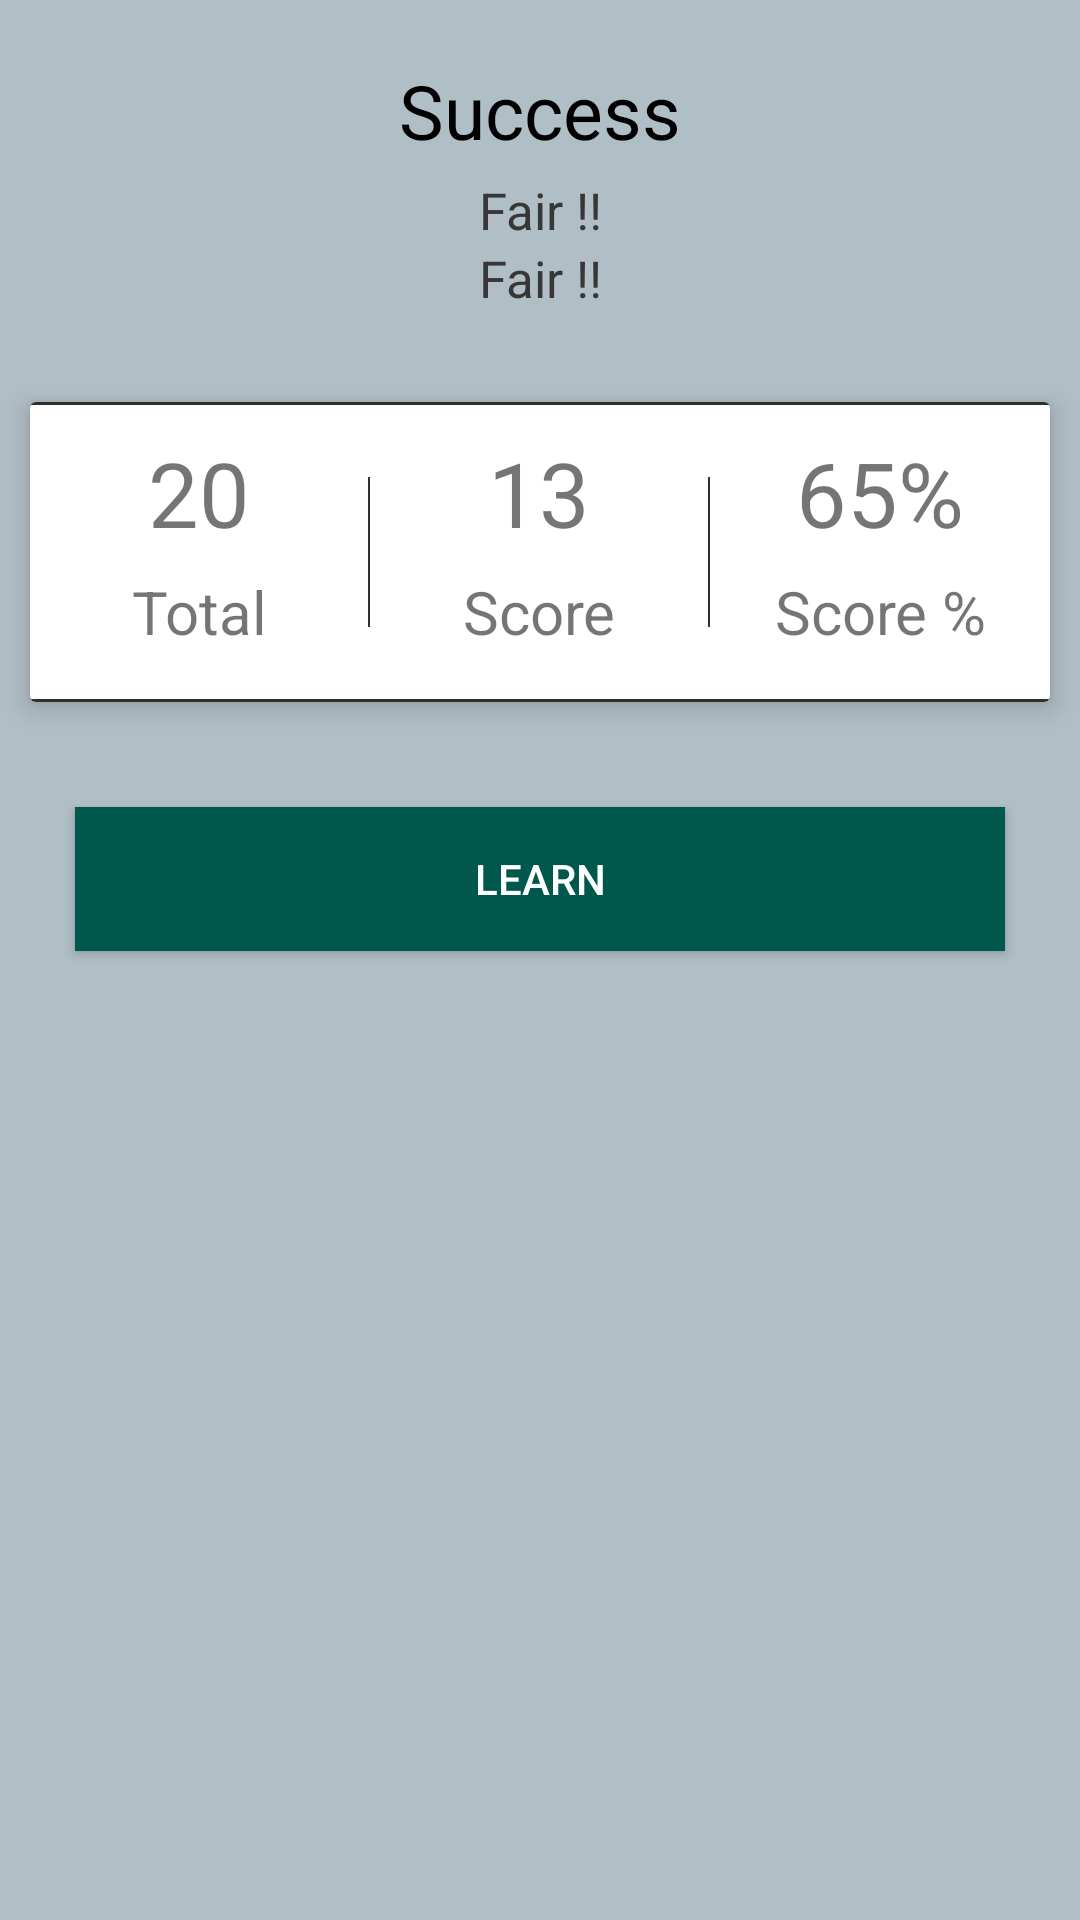

Write the Android layout XML for this screen, with the resource values it uses.
<!-- AndroidManifest.xml: application theme AppTheme -->
<!-- res/layout/bottom_sheet_layout.xml -->
<?xml version="1.0" encoding="utf-8"?>
<android.support.constraint.ConstraintLayout xmlns:android="http://schemas.android.com/apk/res/android"
    android:layout_width="match_parent"
    android:layout_height="match_parent"
    xmlns:ems="http://schemas.android.com/apk/res-auto"
    android:background="#b0bec5">

    <LinearLayout
        android:layout_width="match_parent"
        android:layout_height="match_parent"
        android:orientation="vertical">

        <TextView
            android:id="@+id/status_text"
            android:layout_width="match_parent"
            android:layout_height="wrap_content"
            android:layout_marginTop="20dp"
            android:gravity="center"
            android:text="Success"
            android:textColor="#000000"
            android:textSize="25dp" />

        <TextView
        android:id="@+id/comment_text"
        android:layout_width="match_parent"
        android:layout_height="wrap_content"
        android:layout_marginTop="5dp"
        android:gravity="center"
        android:text="Fair !!"
        android:textColor="#383737"
        android:textSize="17dp"
        />

        <TextView
            android:id="@+id/comment_text2"
            android:layout_width="match_parent"
            android:layout_height="wrap_content"
            android:gravity="center"
            android:text="Fair !!"
            android:textColor="#383737"
            android:textSize="17dp"
            android:layout_marginBottom="20dp"/>

        <android.support.v7.widget.CardView
            ems:cardElevation="5dp"
            android:layout_margin="10dp"
            android:layout_width="match_parent"
            android:layout_height="100dp">

            <RelativeLayout
                android:layout_width="match_parent"
                android:orientation="vertical"
                android:layout_height="match_parent">

                <View
                    android:layout_width="match_parent"
                    android:layout_height="1dp"
                    android:background="@color/view" />

                <LinearLayout
                    android:layout_width="match_parent"
                    android:layout_height="match_parent"
                    android:orientation="horizontal">

                    <LinearLayout
                        android:layout_margin="10dp"
                        android:layout_width="0dp"
                        android:layout_height="match_parent"
                        android:layout_weight="5"
                        android:orientation="vertical">
                        <TextView
                            android:gravity="center"
                            android:id="@+id/total_score_text"
                            android:layout_width="match_parent"
                            android:layout_height="0dp"
                            android:layout_weight="5"
                            android:text="20"
                            android:textSize="30dp" />

                        <TextView
                            android:layout_width="match_parent"
                            android:layout_height="0dp"
                            android:layout_weight="5"
                            android:text="Total"
                            android:textSize="20dp"
                            android:gravity="center"/>

                    </LinearLayout>


                    <View
                        android:layout_width="0dp"
                        android:layout_weight="0.05"
                        android:layout_height="50dp"
                        android:layout_gravity="center"
                        android:background="@color/view" />

                    <LinearLayout
                        android:layout_margin="10dp"
                        android:layout_width="0dp"
                        android:layout_height="match_parent"
                        android:layout_weight="5"
                        android:orientation="vertical">

                        <TextView
                            android:id="@+id/score_text"
                            android:gravity="center"
                            android:layout_width="match_parent"
                            android:layout_height="0dp"
                            android:layout_weight="5"
                            android:text="13"
                            android:textSize="30dp" />
                        <TextView
                            android:layout_width="match_parent"
                            android:layout_height="0dp"
                            android:layout_weight="5"
                            android:text="Score"
                            android:textSize="20dp"
                            android:gravity="center"/>

                    </LinearLayout>
                    <View
                        android:layout_width="0dp"
                        android:layout_weight="0.05"
                        android:layout_height="50dp"
                        android:layout_gravity="center"
                        android:background="@color/view" />
                    <LinearLayout
                        android:layout_margin="10dp"
                        android:layout_width="0dp"
                        android:layout_height="match_parent"
                        android:layout_weight="5"
                        android:orientation="vertical">

                        <TextView
                            android:id="@+id/percentScoreTxt"
                            android:gravity="center"
                            android:layout_width="match_parent"
                            android:layout_height="0dp"
                            android:layout_weight="5"
                            android:text="65%"
                            android:textSize="30dp" />
                        <TextView
                            android:layout_width="match_parent"
                            android:layout_height="0dp"
                            android:layout_weight="5"
                            android:text="Score %"
                            android:textSize="20dp"
                            android:gravity="center"/>
                    </LinearLayout>
                </LinearLayout>

                <View
                    android:layout_alignParentBottom="true"
                    android:layout_width="match_parent"
                    android:layout_height="1dp"
                    android:background="@color/view" />

            </RelativeLayout>

        </android.support.v7.widget.CardView>


        <LinearLayout
            android:layout_margin="20dp"
            android:layout_width="match_parent"
            android:orientation="horizontal"
            android:layout_height="wrap_content">
            <Button
                android:id="@+id/learnbtn"
                android:layout_margin="5dp"
                android:background="@color/colorPrimaryDark"
                android:textColor="@color/white"
                android:text="Learn"
                android:layout_width="0dp"
                android:layout_weight="5"
                android:layout_height="match_parent" />


            <Button
                android:id="@+id/extlvlbtn"
                android:layout_margin="5dp"
                android:background="@color/colorPrimaryDark"
                android:textColor="@color/white"
                android:text="next lvl"
                android:visibility="gone"
                android:layout_width="0dp"
                android:layout_weight="5"
                android:layout_height="match_parent" />
            <Button
                android:id="@+id/homebtn"
                android:layout_margin="5dp"
                android:background="@color/colorPrimaryDark"
                android:textColor="@color/white"
                android:text="Home"
                android:visibility="gone"
                android:layout_width="0dp"
                android:layout_weight="5"
                android:layout_height="match_parent" />
        </LinearLayout>

    </LinearLayout>

</android.support.constraint.ConstraintLayout>
<!-- resources referenced by this layout -->
<resources>
  <color name="colorPrimaryDark">#00574B</color>
  <color name="view">#302F2F</color>
  <color name="white">#FFFFFF</color>
  <style name="AppTheme" parent="Theme.AppCompat.Light.DarkActionBar">
          
          <item name="colorPrimary">@color/colorPrimary</item>
          <item name="colorPrimaryDark">@color/colorPrimaryDark</item>
          <item name="colorAccent">@color/colorAccent</item>
      </style>
  <color name="colorPrimary">#008577</color>
  <color name="colorAccent">#D81B60</color>
</resources>
